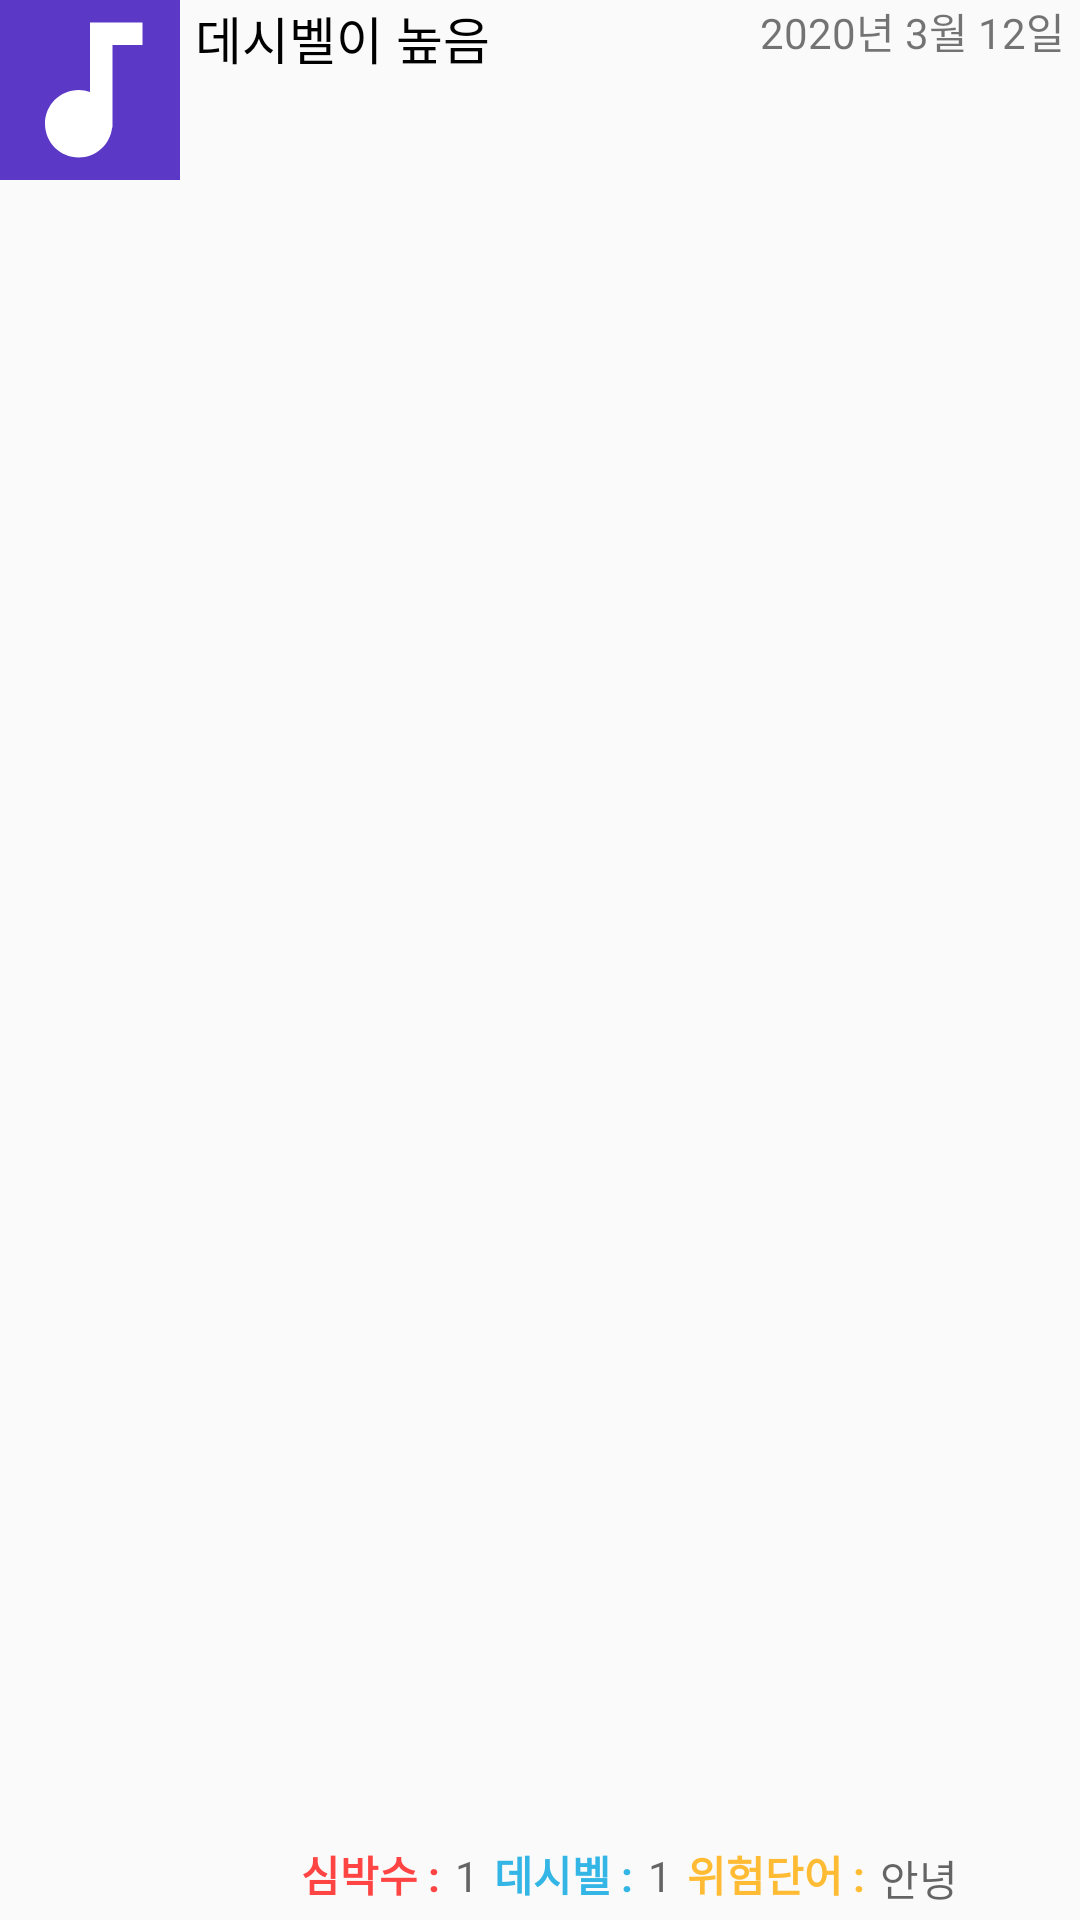

Here is an Android app screen rendered from its layout file. Give the layout XML and the strings, colors and styles it references.
<!-- AndroidManifest.xml: application theme AppTheme -->
<!-- res/layout/recyclerview_layout.xml -->
<?xml version="1.0" encoding="utf-8"?>
<LinearLayout xmlns:android="http://schemas.android.com/apk/res/android"
    android:orientation="horizontal"
    android:layout_width="wrap_content"
    android:layout_height="wrap_content">

    <ImageView
        android:layout_width="wrap_content"
        android:layout_height="wrap_content"
        android:id="@+id/record_image"
        android:src="@drawable/audiotrack_white"
        android:background="@color/mainColor" />

    <RelativeLayout
        android:layout_width="match_parent"
        android:layout_height="match_parent"
        android:orientation="vertical">

        <TextView
            android:layout_width="wrap_content"
            android:layout_height="wrap_content"
            android:id="@+id/title"
            android:text="데시벨이 높음"
            android:textColor="@android:color/black"
            android:layout_marginLeft="5dp"
            android:textSize="17dp"/>

        <LinearLayout
            android:layout_width="wrap_content"
            android:layout_height="wrap_content"
            android:layout_alignParentBottom="true"
            android:layout_centerInParent="true"
            android:padding="5dp"
            android:orientation="horizontal">
            <TextView
                android:layout_width="wrap_content"
                android:layout_height="wrap_content"
                android:id="@+id/heartrate"
                android:textColor="@android:color/holo_red_light"
                android:text="심박수 :"
                android:layout_marginRight="5dp"
                android:textStyle="bold"
                android:layout_below="@id/title" />
            <TextView
                android:layout_width="wrap_content"
                android:layout_height="wrap_content"
                android:id="@+id/heartrate_number"
                android:hint="1"/>
            <TextView
                android:layout_width="wrap_content"
                android:layout_height="wrap_content"
                android:id="@+id/decibel"
                android:textColor="@android:color/holo_blue_light"
                android:text="데시벨 :"
                android:layout_marginRight="5dp"
                android:layout_marginLeft="5dp"
                android:textStyle="bold"
                android:layout_below="@id/title" />
            <TextView
                android:layout_width="wrap_content"
                android:layout_height="wrap_content"
                android:id="@+id/decibel_number"
                android:hint="1"/>
            <TextView
                android:layout_width="wrap_content"
                android:layout_height="wrap_content"
                android:layout_marginLeft="5dp"
                android:layout_marginRight="5dp"
                android:id="@+id/warning"
                android:textColor="@android:color/holo_orange_light"
                android:text="위험단어 :"
                android:textStyle="bold"
                android:layout_below="@id/title" />
            <TextView
                android:layout_width="wrap_content"
                android:layout_height="wrap_content"
                android:id="@+id/warningword"
                android:hint="안녕"/>

        </LinearLayout>

        <TextView
            android:layout_width="wrap_content"
            android:layout_height="wrap_content"
            android:id="@+id/date"
            android:text="2020년 3월 12일"
            android:layout_alignParentRight="true"
            android:layout_marginRight="5dp" />
    </RelativeLayout>
</LinearLayout>
<!-- resources referenced by this layout -->
<resources>
  <color name="mainColor">#5b39c6</color>
  <!-- drawable audiotrack_white (drawable) -->
  <vector xmlns:android="http://schemas.android.com/apk/res/android"
          android:width="60dp"
          android:height="60dp"
          android:viewportWidth="24.0"
          android:viewportHeight="24.0">
      <path
          android:fillColor="#FFFFFF"
          android:pathData="M12,3v9.28c-0.47,-0.17 -0.97,-0.28 -1.5,-0.28C8.01,12 6,14.01 6,16.5S8.01,21 10.5,21c2.31,0 4.2,-1.75 4.45,-4H15V6h4V3h-7z"/>
  </vector>
  <style name="AppTheme" parent="Theme.AppCompat.Light.NoActionBar">
          
          <item name="colorPrimary">@color/colorPrimary</item>
          <item name="colorPrimaryDark">@color/colorPrimaryDark</item>
          <item name="colorAccent">@color/colorAccent</item>
      </style>
  <color name="colorPrimary">#008577</color>
  <color name="colorPrimaryDark">#00574B</color>
  <color name="colorAccent">#D81B60</color>
</resources>
